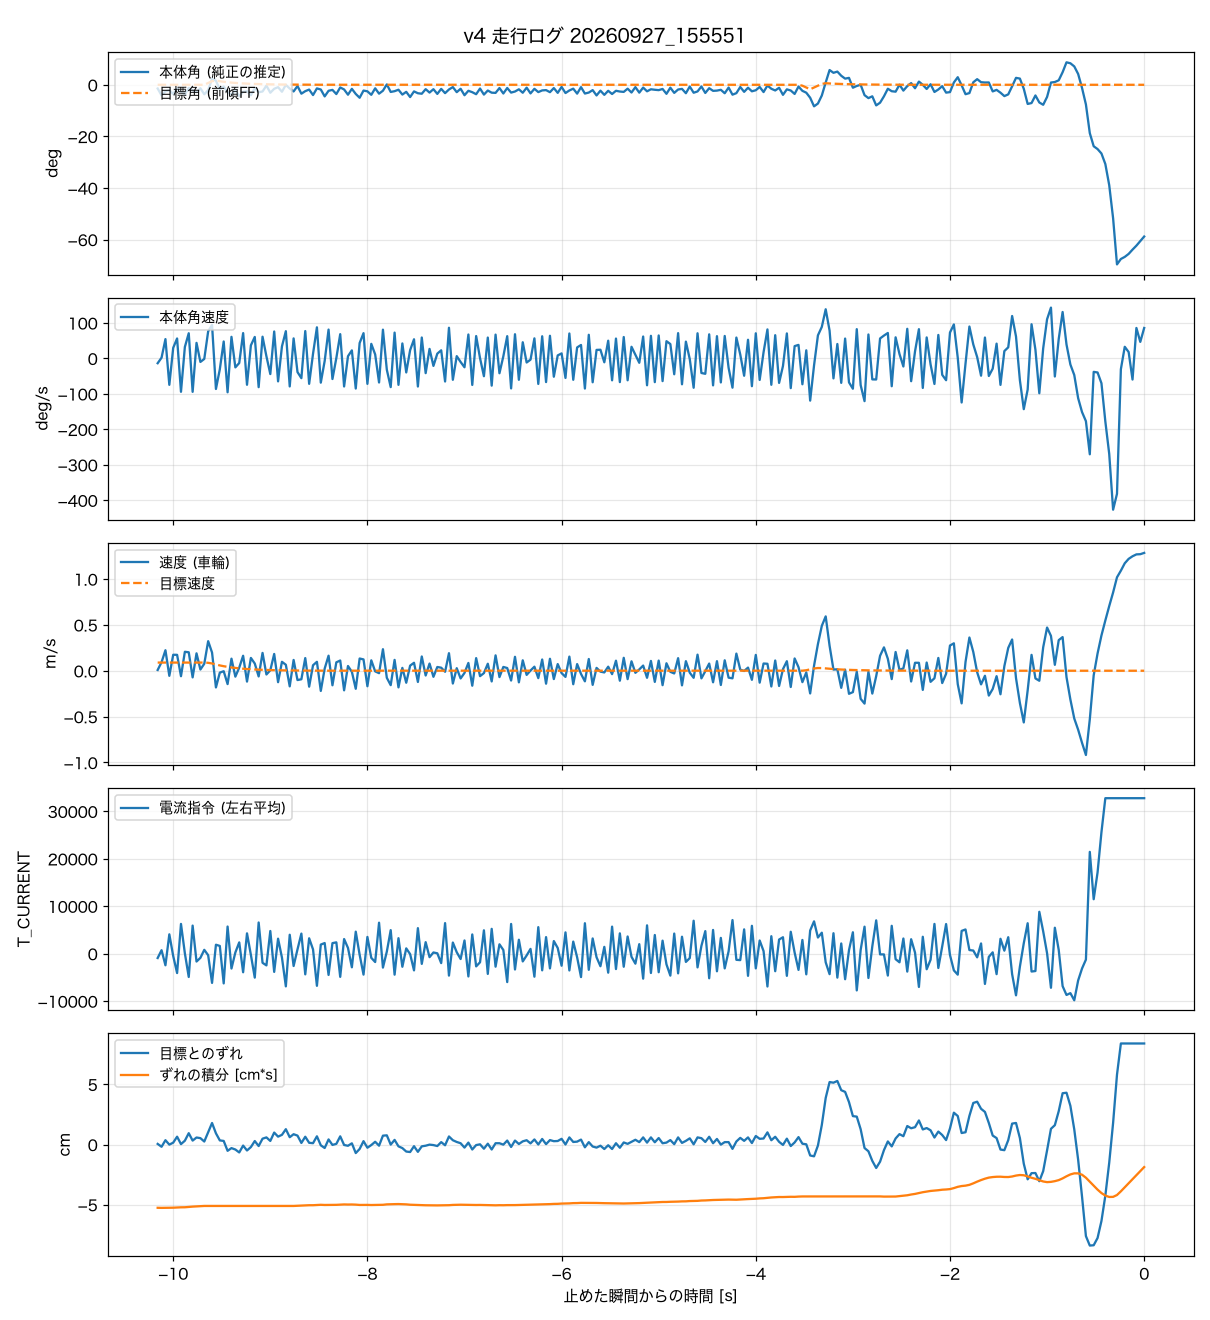

The data file committed next to this chart (first rows):
t_s, body_angle_rad, theta_ref_rad, body_rate_rad_s, wheel_spd_rad_s, target_spd_rad_s, current_cmd, wheel_err_rad, wheel_err_int_rad_s
-10.16, -0.0252, 0, -0.238, 0.39, 4.24, -922, 0.024, -2.505
-10.12, -0.0716, 0, 0.034, 4.44, 4.24, 725, -0.089, -2.508
-10.08, -0.0443, 0, 0.948, 10.66, 4.24, -2451, 0.171, -2.506
-10.04, -0.0369, 0, -1.302, -2.64, 4.24, 4072, -0.004, -2.501
-10, -0.0624, 0, 0.519, 8.29, 4.24, -506, 0.074, -2.501
-9.960, -0.0248, 0, 0.98, 8.26, 4.24, -4093, 0.31, -2.492
-9.920, -0.0469, 0, -1.645, -2.84, 4.24, 6268, 0.016, -2.486
-9.880, -0.065, 0, 0.562, 9.84, 4.24, 77, 0.151, -2.484
-9.840, -0.0206, 0, 1.236, 9.58, 4.24, -4917, 0.449, -2.47
-9.800, -0.038, 0, -1.647, -3.45, 4.24, 5913, 0.155, -2.458
-9.760, -0.0511, -0.0006, 0.763, 9.03, 4.24, -1664, 0.278, -2.45
-9.720, -0.0236, 0, -0.175, 0.63, 4.24, -886, 0.252, -2.438
-9.680, -0.0642, 0, -0.028, 3.63, 4.24, 804, 0.119, -2.432
-9.640, -0.0362, 0.0122, 1.33, 15.36, 4.12, -336, 0.487, -2.432
-9.600, 0.0406, 0.0245, 1.65, 9.43, 3.77, -6169, 0.852, -2.432
-9.560, 0.0277, 0.028, -1.506, -8.66, 3.24, 1882, 0.444, -2.432
-9.520, -0.0332, 0.0238, -0.538, -0.98, 2.76, 1623, 0.163, -2.432
-9.480, -0.0116, 0.0203, 0.831, -0.24, 2.35, -6274, 0.142, -2.432
-9.440, -0.0499, 0.0172, -1.669, -6.92, 2, 5714, -0.249, -2.432
-9.400, -0.0667, 0.0147, 1.06, 6.26, 1.7, -3136, -0.142, -2.432
-9.360, -0.0358, 0.0125, -0.443, -3.07, 1.45, 248, -0.198, -2.432
-9.320, -0.0779, 0.0106, -0.228, 1.63, 1.23, 2376, -0.314, -2.432
-9.280, -0.0475, 0.009, 1.244, 7.79, 1.05, -3925, -0.042, -2.432
-9.240, -0.0432, 0.0077, -1.299, -5.63, 0.89, 4277, -0.236, -2.432
-9.200, -0.0703, 0.0065, 0.643, 6.65, 0.76, -261, -0.101, -2.432
-9.160, -0.0226, 0.0056, 1.055, 3.74, 0.65, -5055, 0.138, -2.432
-9.120, -0.0504, 0.0047, -1.417, -2.95, 0.55, 6568, -0.06, -2.432
-9.080, -0.0454, 0.004, 1.066, 9.25, 0.47, -1934, 0.231, -2.432
-9.040, -0.0056, 0.0034, 0.104, -1.94, 0.4, -2476, 0.282, -2.432
-9.000, -0.0538, 0.0029, -0.772, 0.26, 0.34, 4774, 0.142, -2.432
-8.960, -0.0271, 0.0025, 1.323, 8.71, 0.29, -3848, 0.473, -2.432
-8.920, -0.016, 0.0021, -1.132, -5.94, 0.24, 3153, 0.312, -2.432
-8.880, -0.047, 0.0018, 0.591, 4.63, 0.21, -835, 0.384, -2.432
-8.840, -0.0007, 0.0015, 1.338, 3.1, 0.18, -6900, 0.607, -2.432
-8.800, -0.0252, 0.0013, -1.381, -8.11, 0.15, 3982, 0.289, -2.432
-8.760, -0.0451, 0.0011, 0.983, 5.6, 0.13, -2605, 0.408, -2.432
-8.720, -0.0082, 0.0009, -0.673, -4.84, 0.11, 898, 0.353, -2.425
-8.680, -0.0602, 0.0008, -0.974, -4.42, 0.09, 4224, 0.062, -2.419
-8.640, -0.0432, 0.0006, 1.344, 6.57, 0.08, -4365, 0.308, -2.412
-8.600, -0.0323, 0.0005, -1.253, -8.27, 0.06, 3232, 0.068, -2.403
-8.560, -0.0695, 0.0005, 0.226, 2.85, 0.05, 895, 0.053, -2.403
-8.520, -0.0245, 0.0004, 1.528, 4.63, 0.04, -6781, 0.325, -2.393
-8.480, -0.0319, 0.0003, -1.195, -10.48, 0.04, 1909, -0.031, -2.386
-8.440, -0.0785, 0.0003, -0.127, 1.13, 0.03, 2231, -0.138, -2.393
-8.400, -0.0405, 0.0002, 1.417, 7.81, 0.03, -4487, 0.202, -2.391
-8.360, -0.0345, 0.0002, -1.016, -7.55, 0.02, 2214, -0.016, -2.386
-8.320, -0.0627, 0.0001, 0.015, 4.37, 0.02, 2382, 0.026, -2.388
-8.280, -0.018, 0.0001, 1.192, 5.31, 0.01, -4894, 0.324, -2.379
-8.240, -0.0316, 0.0001, -1.383, -10.17, 0.01, 3080, -0.018, -2.372
-8.200, -0.0671, 0.0001, 0.106, 2.46, 0.01, 1202, -0.05, -2.376
-8.160, -0.0274, 0.0001, 0.394, -0.54, 0.01, -2878, 0.048, -2.374
-8.120, -0.0619, 0, -1.485, -9.37, 0, 4633, -0.338, -2.38
-8.080, -0.0878, 0, 0.755, 6.35, 0, -224, -0.176, -2.392
-8.040, -0.0391, 0, 1.24, 5.88, 0, -4421, 0.134, -2.391
-8.000, -0.0442, 0, -1.254, -8.05, 0, 3522, -0.127, -2.39
-7.960, -0.068, 0, 0.714, 5.42, 0, -886, -0.021, -2.395
-7.920, -0.0239, 0, 0.195, -0.34, 0, -1770, 0.109, -2.391
-7.880, -0.06, 0, -1.187, -1.26, 0, 6525, -0.046, -2.391
-7.840, -0.0401, 0, 1.413, 11.18, 0, -2940, 0.351, -2.386
-7.800, 0.0026, 0, -0.558, -3.66, 0, 422, 0.364, -2.369
... 195 more rows
